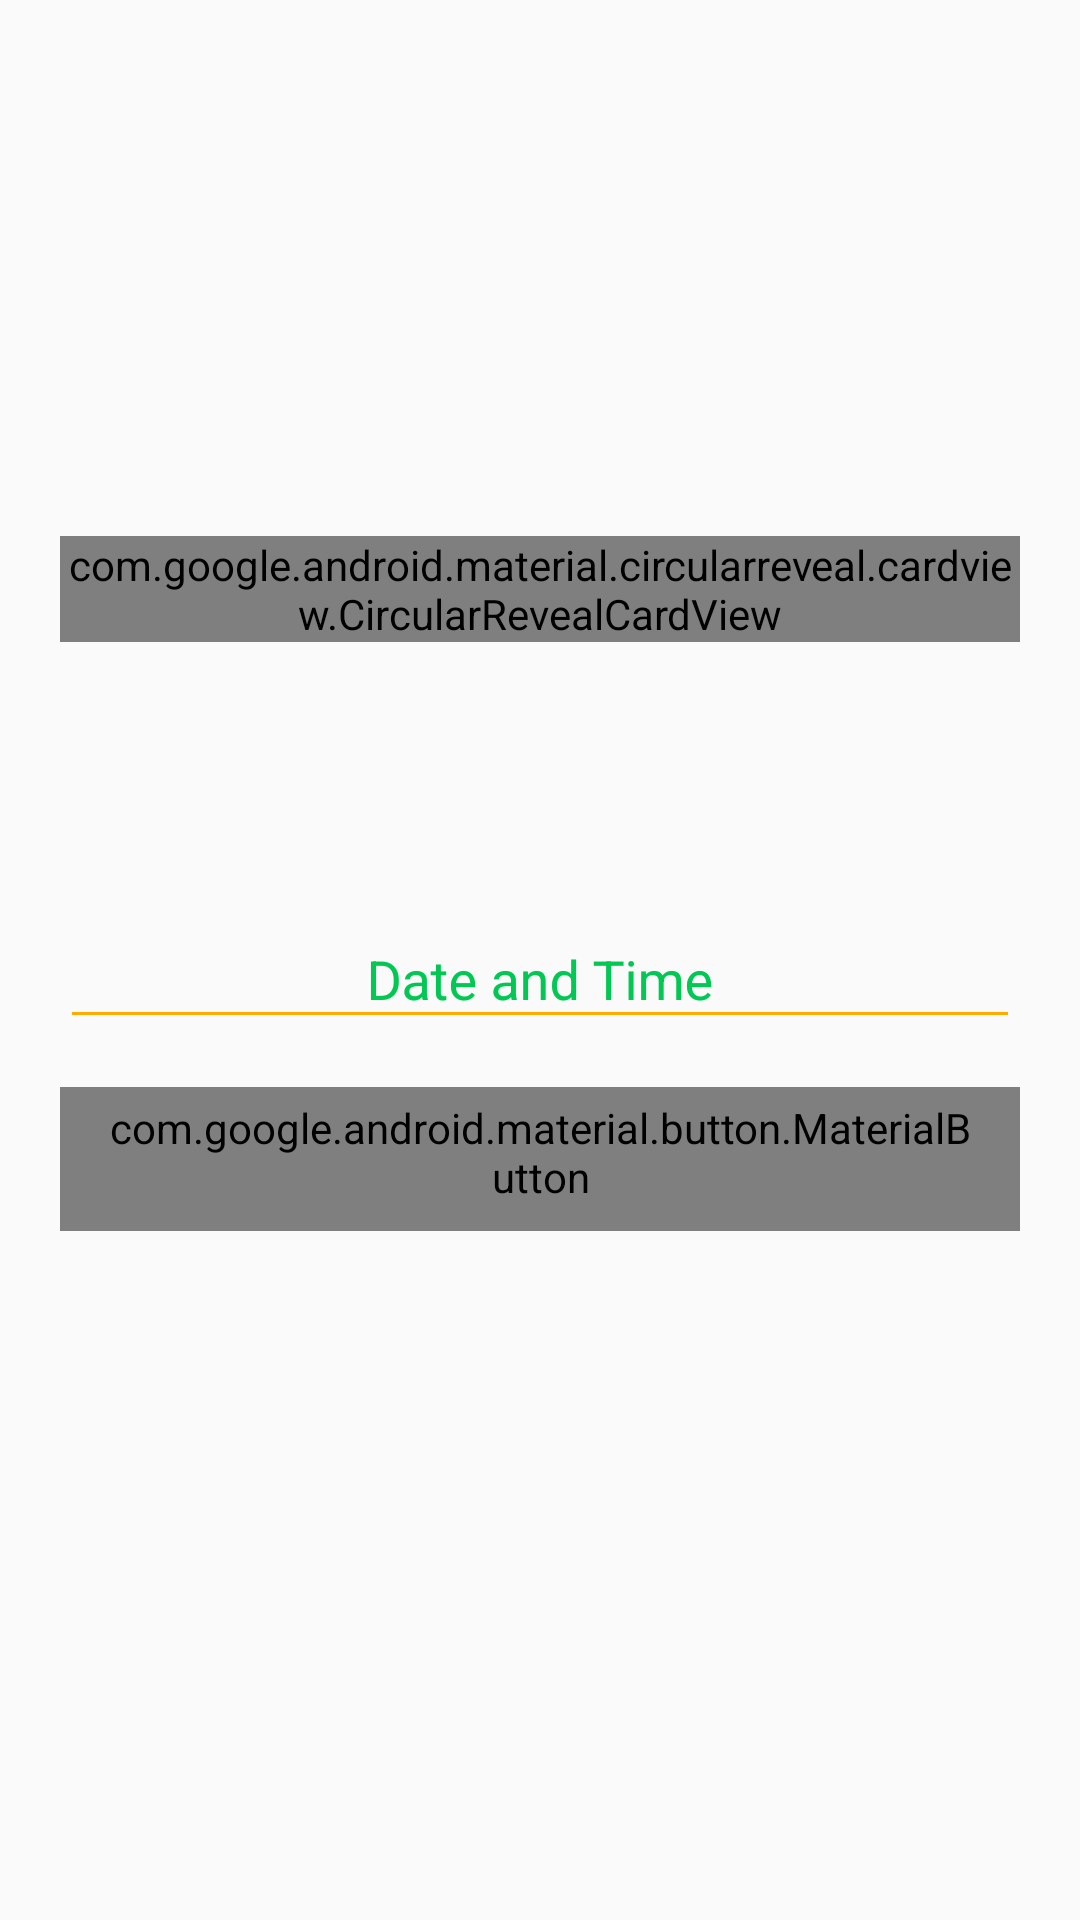

Write the Android layout XML for this screen, with the resource values it uses.
<!-- AndroidManifest.xml: application theme AppTheme -->
<!-- res/layout/card_create_meal_eta_picker.xml -->
<?xml version="1.0" encoding="utf-8"?>
<layout xmlns:android="http://schemas.android.com/apk/res/android"
    xmlns:app="http://schemas.android.com/apk/res-auto">

    <data>

        <variable
            name="model"
            type="com.moraware.mango.createmeal.CreateMealViewModel" />
    </data>

    <androidx.constraintlayout.widget.ConstraintLayout
        android:layout_width="match_parent"
        android:layout_height="match_parent"
        android:paddingStart="20dp"
        android:paddingEnd="20dp">

        <com.google.android.material.circularreveal.cardview.CircularRevealCardView
            android:id="@+id/create_meal_eta_instructions_container"
            android:layout_width="wrap_content"
            android:layout_height="wrap_content"
            android:layout_marginBottom="80dp"
            app:cardCornerRadius="10dp"
            app:contentPadding="10dp"
            app:layout_constraintBottom_toTopOf="@+id/create_meal_eta_time_container"
            app:layout_constraintEnd_toEndOf="parent"
            app:layout_constraintStart_toStartOf="parent">

            <androidx.appcompat.widget.AppCompatTextView
                android:id="@+id/create_meal_eta_instructions"
                style="@style/AppTheme.Label"
                android:layout_width="wrap_content"
                android:layout_height="wrap_content"
                android:text="@string/create_meal_eta_instructions"
                android:textAlignment="center" />
        </com.google.android.material.circularreveal.cardview.CircularRevealCardView>

        <com.google.android.material.textfield.TextInputLayout
            android:id="@+id/create_meal_eta_time_container"
            android:layout_width="match_parent"
            android:layout_height="wrap_content"
            app:layout_constraintBottom_toBottomOf="parent"
            app:layout_constraintEnd_toEndOf="parent"
            app:layout_constraintStart_toStartOf="parent"
            app:layout_constraintTop_toTopOf="parent"
            android:focusable="false">

            <com.google.android.material.textfield.TextInputEditText
                android:id="@+id/create_meal_eta_time_text"
                android:layout_width="match_parent"
                android:layout_height="wrap_content"
                android:gravity="center"
                android:hint="@string/create_meal_eta_time_hint"
                app:formattedDate="@{model.date}"
                android:enabled="false"/>
        </com.google.android.material.textfield.TextInputLayout>

        <com.google.android.material.button.MaterialButton
            android:id="@+id/create_meal_eta_chooser"
            style="@style/MangoButtonBackground.Outline"
            android:layout_width="wrap_content"
            android:layout_height="wrap_content"
            android:layout_marginTop="16dp"
            android:onClick="@{() -> model.onChooseDate()}"
            android:text="@string/create_meal_eta_btn"
            android:textAllCaps="false"
            app:layout_constraintEnd_toEndOf="parent"
            app:layout_constraintStart_toStartOf="parent"
            app:layout_constraintTop_toBottomOf="@+id/create_meal_eta_time_container" />

    </androidx.constraintlayout.widget.ConstraintLayout>
</layout>
<!-- resources referenced by this layout -->
<resources>
  <string name="create_meal_eta_btn">Choose Date</string>
  <string name="create_meal_eta_instructions">Good choice of ingredients!\nNow when will this be ready?</string>
  <string name="create_meal_eta_time_hint">Date and Time</string>
  <style name="AppTheme.Label">
          <item name="android:textSize">14sp</item>
          <item name="android:textStyle">normal</item>
      </style>
  <style name="MangoButtonBackground.Outline" parent="@style/Widget.MaterialComponents.Button.OutlinedButton">
          <item name="android:textAppearance">@style/MangoButtonTextAppearance</item>
          <item name="android:textAllCaps">false</item>
          <item name="android:textStyle">normal</item>
          <item name="cornerRadius">10dp</item>
          <item name="strokeColor">@color/mtrl_btn_stroke_color_selector</item>
          <item name="strokeWidth">@dimen/mtrl_btn_stroke_size</item>
      </style>
  <style name="AppTheme" parent="Theme.AppCompat.DayNight">
          
          <item name="colorPrimary">@color/colorPrimary</item>
          <item name="colorPrimaryDark">@color/colorPrimaryDark</item>
          <item name="colorAccent">@color/colorAccent</item>
  
          <item name="android:textColorPrimary">@color/labelText</item>
          <item name="android:textColorHint">@color/colorAccent</item>
          <item name="colorControlNormal">@color/colorPrimary</item>
          <item name="colorControlActivated">@color/colorPrimaryDark</item>
  
          <item name="windowActionBar">false</item>
          <item name="windowNoTitle">true</item>
          <item name="dialogTheme">@style/AppTheme.Dialog</item>
  
          
          <item name="android:windowActivityTransitions">true</item>
  
          
  
  
  
          
          <item name="android:windowSharedElementEnterTransition">
              @transition/change_image_transform</item>
          <item name="android:windowSharedElementExitTransition">
              @transition/change_image_transform</item>
  
      </style>
  <style name="MangoButtonTextAppearance" parent="@style/TextAppearance.MaterialComponents.Button">
          <item name="android:textColor">@color/text_color</item>
  
      </style>
  <color name="colorPrimary">#FFAB00</color>
  <color name="colorPrimaryDark">#FF6D00</color>
  <color name="colorAccent">#00C853</color>
  <color name="labelText">#000000</color>
  <style name="AppTheme.Dialog" parent="Theme.MaterialComponents.BottomSheetDialog">
          <item name="colorPrimary">@color/colorPrimary</item>
          <item name="colorPrimaryDark">@color/colorPrimaryDark</item>
          <item name="colorAccent">@color/colorAccent</item>
  
          <item name="android:textColorPrimary">@color/labelText</item>
          <item name="android:textColorHint">@color/colorAccent</item>
          <item name="colorControlNormal">@color/colorPrimary</item>
          <item name="colorControlActivated">@color/colorPrimaryDark</item>
      </style>
</resources>
